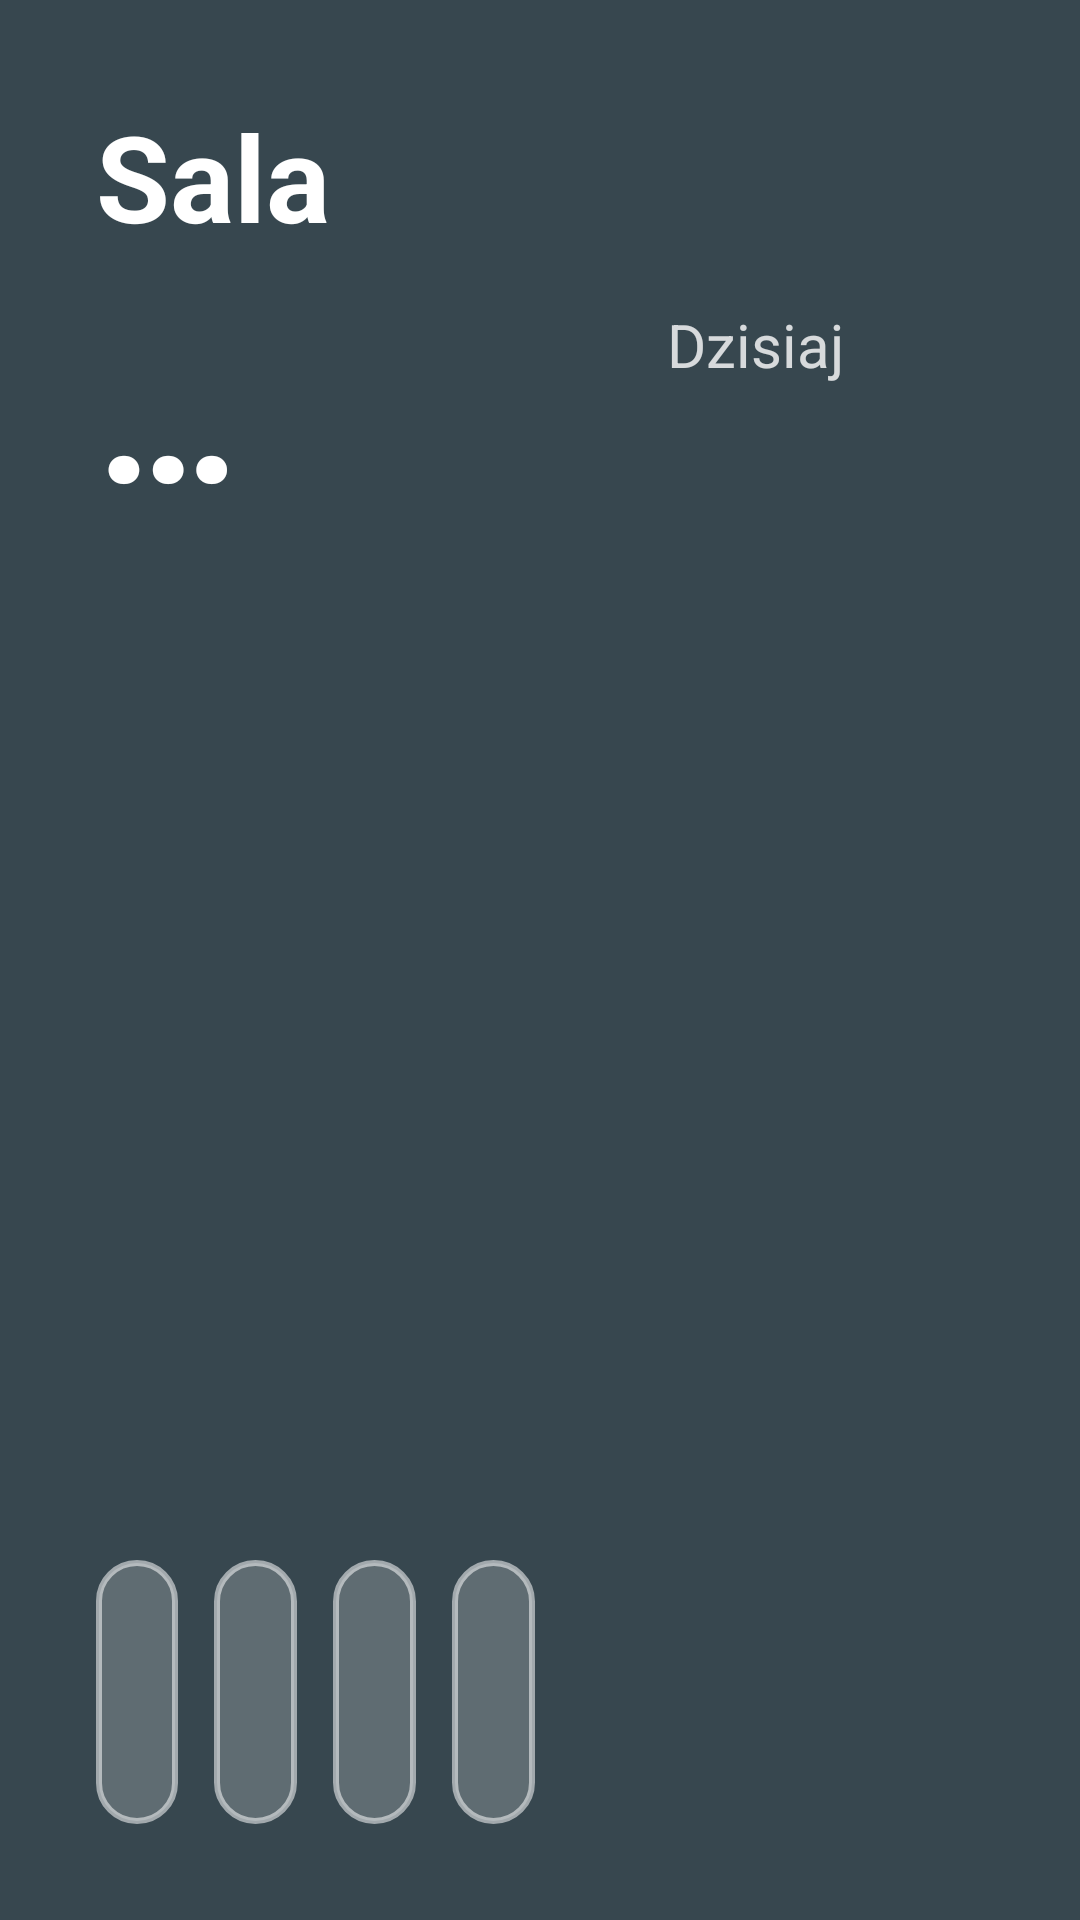

This screen was rendered from an Android layout file. Write that file and the resources it references.
<!-- AndroidManifest.xml: application theme Theme.Sala -->
<!-- res/layout/activity_main.xml -->
<?xml version="1.0" encoding="utf-8"?>
<FrameLayout xmlns:android="http://schemas.android.com/apk/res/android"
    android:id="@+id/root"
    android:layout_width="match_parent"
    android:layout_height="match_parent"
    android:background="@color/off"
    android:keepScreenOn="true">

    <LinearLayout
        android:layout_width="match_parent"
        android:layout_height="match_parent"
        android:orientation="horizontal"
        android:padding="32dp">

        
        <LinearLayout
            android:layout_width="0dp"
            android:layout_height="match_parent"
            android:layout_weight="3"
            android:orientation="vertical">

            <TextView
                android:id="@+id/roomName"
                android:layout_width="wrap_content"
                android:layout_height="wrap_content"
                android:textColor="@color/white"
                android:textSize="40sp"
                android:textStyle="bold"
                android:text="Sala" />

            <TextView
                android:id="@+id/status"
                android:layout_width="wrap_content"
                android:layout_height="wrap_content"
                android:layout_marginTop="8dp"
                android:textColor="@color/white"
                android:textSize="64sp"
                android:textStyle="bold"
                android:text="…" />

            <TextView
                android:id="@+id/meetingTitle"
                android:layout_width="match_parent"
                android:layout_height="wrap_content"
                android:layout_marginTop="12dp"
                android:maxLines="2"
                android:ellipsize="end"
                android:textColor="@color/white"
                android:textSize="30sp" />

            <TextView
                android:id="@+id/meetingInfo"
                android:layout_width="match_parent"
                android:layout_height="wrap_content"
                android:layout_marginTop="4dp"
                android:textColor="@color/white_dim"
                android:textSize="22sp" />

            <TextView
                android:id="@+id/people"
                android:layout_width="wrap_content"
                android:layout_height="wrap_content"
                android:layout_marginTop="12dp"
                android:textColor="@color/white"
                android:textSize="24sp" />

            <View
                android:layout_width="match_parent"
                android:layout_height="0dp"
                android:layout_weight="1" />

            <LinearLayout
                android:id="@+id/buttons"
                android:layout_width="match_parent"
                android:layout_height="wrap_content"
                android:orientation="horizontal">

                <Button android:id="@+id/btnCheckin" style="@style/SalaButton" android:text="Potwierdź obecność" />
                <Button android:id="@+id/btnBook" style="@style/SalaButton" android:text="Zarezerwuj" />
                <Button android:id="@+id/btnExtend" style="@style/SalaButton" android:text="Przedłuż" />
                <Button android:id="@+id/btnEnd" style="@style/SalaButton" android:text="Zakończ" />
            </LinearLayout>
        </LinearLayout>

        
        <LinearLayout
            android:layout_width="0dp"
            android:layout_height="match_parent"
            android:layout_weight="2"
            android:layout_marginStart="32dp"
            android:orientation="vertical">

            <TextView
                android:id="@+id/clock"
                android:layout_width="match_parent"
                android:layout_height="wrap_content"
                android:gravity="end"
                android:textColor="@color/white"
                android:textSize="40sp" />

            <TextView
                android:layout_width="wrap_content"
                android:layout_height="wrap_content"
                android:layout_marginTop="16dp"
                android:text="Dzisiaj"
                android:textColor="@color/white_dim"
                android:textSize="20sp" />

            <ScrollView
                android:layout_width="match_parent"
                android:layout_height="0dp"
                android:layout_weight="1">

                <LinearLayout
                    android:id="@+id/agenda"
                    android:layout_width="match_parent"
                    android:layout_height="wrap_content"
                    android:orientation="vertical" />
            </ScrollView>

            <TextView
                android:id="@+id/footer"
                android:layout_width="match_parent"
                android:layout_height="wrap_content"
                android:gravity="end"
                android:textColor="@color/white_dim"
                android:textSize="13sp" />
        </LinearLayout>
    </LinearLayout>

    
    <View
        android:id="@+id/blackout"
        android:layout_width="match_parent"
        android:layout_height="match_parent"
        android:background="#000000"
        android:visibility="gone" />

    
    <View
        android:id="@+id/serviceCorner"
        android:layout_width="64dp"
        android:layout_height="64dp"
        android:layout_gravity="top|start" />
</FrameLayout>
<!-- resources referenced by this layout -->
<resources>
  <color name="off">#37474F</color>
  <color name="white">#FFFFFF</color>
  <color name="white_dim">#CCFFFFFF</color>
  <style name="SalaButton" parent="Widget.AppCompat.Button.Borderless">
          <item name="android:layout_width">0dp</item>
          <item name="android:layout_height">88dp</item>
          <item name="android:layout_weight">1</item>
          <item name="android:layout_marginEnd">12dp</item>
          <item name="android:paddingStart">20dp</item>
          <item name="android:paddingEnd">20dp</item>
          <item name="android:background">@drawable/btn_bg</item>
          <item name="android:textColor">@color/white</item>
          <item name="android:textSize">22sp</item>
          <item name="android:textAllCaps">false</item>
      </style>
  <style name="Theme.Sala" parent="Theme.AppCompat.NoActionBar">
          <item name="android:windowFullscreen">true</item>
          <item name="android:windowBackground">@color/panel</item>
          <item name="colorPrimary">@color/panel</item>
          <item name="colorAccent">@color/free</item>
      </style>
  <!-- drawable btn_bg (drawable) -->
  <?xml version="1.0" encoding="utf-8"?>
  <shape xmlns:android="http://schemas.android.com/apk/res/android" android:shape="rectangle">
      <solid android:color="#33FFFFFF" />
      <stroke android:width="2dp" android:color="#88FFFFFF" />
      <corners android:radius="14dp" />
  </shape>
  <color name="panel">#14213D</color>
  <color name="free">#1B8A3A</color>
</resources>
